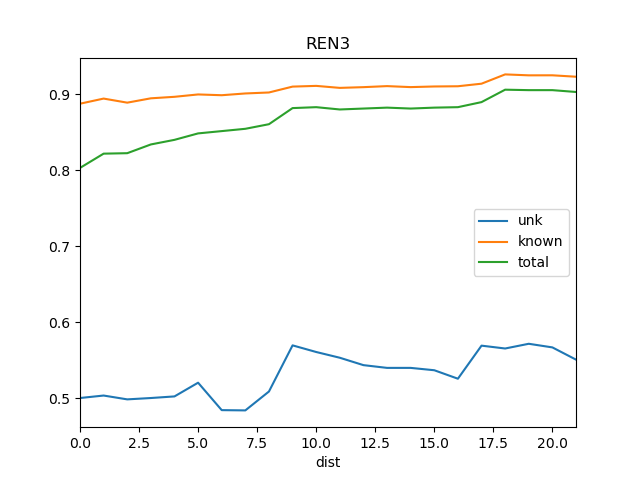

The table this chart was drawn from, first rows:
dist, known, total, train_docs, unk
0, 0.8876, 0.803, {'REN8'}, 0.5
1, 0.8943, 0.8218, {'REN5', 'REN8'}, 0.5033
2, 0.889, 0.8224, {'REN5', 'REN8', 'REN19'}, 0.4982
3, 0.8947, 0.8339, {'REN14', 'REN8', 'REN5', 'REN19'}, 0.5
4, 0.8967, 0.84, {'REN14', 'REN8', 'REN5', 'REN6', 'REN19…, 0.5021
5, 0.8998, 0.8485, {'REN18', 'REN14', 'REN8', 'REN5', 'REN6…, 0.5202
6, 0.8988, 0.8515, {'REN18', 'REN14', 'REN8', 'REN5', 'REN6…, 0.484
7, 0.9011, 0.8545, {'REN18', 'REN5', 'REN14', 'REN8', 'REN9…, 0.4837
8, 0.9024, 0.8606, {'REN18', 'REN14', 'REN8', 'REN9', 'REN5…, 0.5086
9, 0.9101, 0.8818, {'REN18', 'REN5', 'REN2', 'REN14', 'REN8…, 0.5693
10, 0.9111, 0.883, {'REN18', 'REN5', 'St2', 'REN14', 'REN8'…, 0.5606
11, 0.9084, 0.88, {'REN18', 'REN15', 'St2', 'REN14', 'REN8…, 0.553
12, 0.9094, 0.8812, {'REN18', 'REN15', 'REN5', 'St2', 'REN2'…, 0.5433
13, 0.9108, 0.8824, {'REN15', 'REN18', 'St2', 'REN14', 'REN1…, 0.5397
14, 0.9094, 0.8812, {'REN15', 'REN18', 'St2', 'WS1', 'REN14'…, 0.5397
15, 0.9103, 0.8824, {'REN18', 'REN15', 'REN5', 'St2', 'WS1',…, 0.5366
16, 0.9106, 0.883, {'REN15', 'REN18', 'St2', 'WS1', 'SRR1',…, 0.5254
17, 0.914, 0.8897, {'REN15', 'REN18', 'REN5', 'St2', 'WS1',…, 0.569
18, 0.9262, 0.9061, {'St2', 'REN12', 'REN10', 'REN19', 'REN2…, 0.5652
19, 0.925, 0.9055, {'St2', 'REN12', 'REN10', 'REN19', 'REN2…, 0.5714
20, 0.925, 0.9055, {'St2', 'REN12', 'REN10', 'REN19', 'REN2…, 0.5667
21, 0.9231, 0.903, {'Ko', 'St2', 'REN12', 'REN10', 'REN19',…, 0.5506
